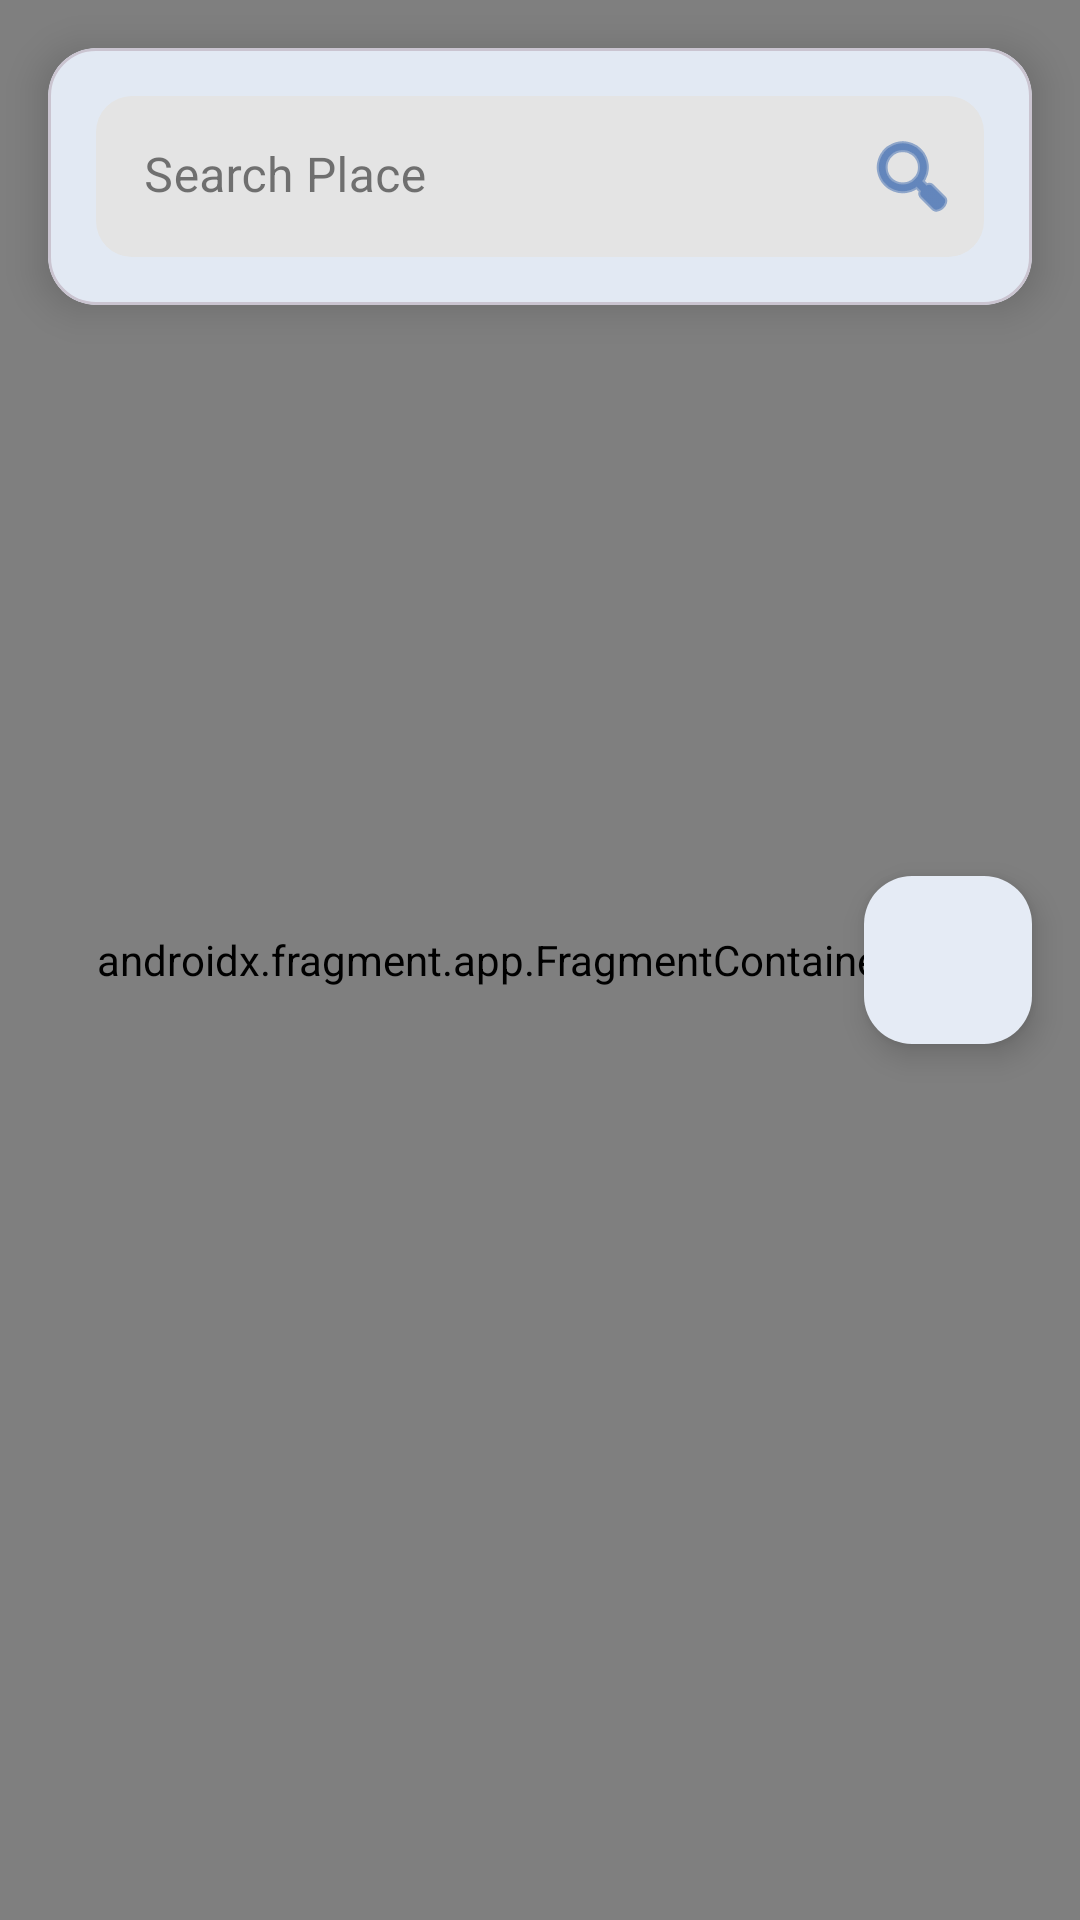

This screen was rendered from an Android layout file. Write that file and the resources it references.
<!-- AndroidManifest.xml: application theme Theme.AcLoc -->
<!-- res/layout/fragment_map.xml -->
<?xml version="1.0" encoding="utf-8"?>
<RelativeLayout xmlns:android="http://schemas.android.com/apk/res/android"
    xmlns:app="http://schemas.android.com/apk/res-auto"
    xmlns:tools="http://schemas.android.com/tools"
    android:id="@+id/rlMap"
    android:layout_marginTop="?attr/actionBarSize"
    android:layout_width="match_parent"
    android:layout_marginBottom="@dimen/bottom_menu_height"
    android:layout_height="match_parent">

    
    <androidx.fragment.app.FragmentContainerView
        android:id="@+id/mapFrame"
        android:name="com.google.android.gms.maps.SupportMapFragment"
        android:layout_width="match_parent"
        android:layout_height="match_parent" />

    
    <com.google.android.material.card.MaterialCardView
        android:id="@+id/searchContainer"
        android:layout_width="match_parent"
        android:layout_height="wrap_content"
        android:layout_margin="16dp"
        android:layout_marginTop="24dp"
        app:cardCornerRadius="16dp"
        app:cardElevation="8dp"
        app:cardBackgroundColor="?attr/colorSurface">

        <LinearLayout
            android:layout_width="match_parent"
            android:layout_height="wrap_content"
            android:orientation="vertical">

            
            <com.google.android.material.textfield.TextInputLayout
                android:id="@+id/tilSearchLocation"
                style="@style/Widget.MaterialComponents.TextInputLayout.FilledBox"
                android:layout_width="match_parent"
                android:layout_height="wrap_content"
                android:layout_margin="16dp"
                app:endIconMode="custom"
                app:endIconDrawable="@android:drawable/ic_menu_search"
                app:endIconTint="?attr/colorPrimary"
                app:boxStrokeWidth="0dp"
                app:boxStrokeWidthFocused="0dp"
                app:boxCornerRadiusBottomEnd="12dp"
                app:boxCornerRadiusBottomStart="12dp"
                app:boxCornerRadiusTopEnd="12dp"
                app:boxCornerRadiusTopStart="12dp"
                app:hintTextColor="?attr/colorPrimary">

                <com.google.android.material.textfield.TextInputEditText
                    android:id="@+id/etSearchLocation"
                    android:layout_width="match_parent"
                    android:layout_height="wrap_content"
                    android:hint="@string/Search_Place"
                    android:imeOptions="actionSearch"
                    android:inputType="text"
                    android:maxLines="1"
                    android:textSize="16sp"
                    android:paddingStart="16dp"
                    android:paddingEnd="16dp"
                    android:paddingTop="16dp"
                    android:paddingBottom="16dp" />

            </com.google.android.material.textfield.TextInputLayout>

            
            <ListView
                android:id="@+id/lvSuggestions"
                android:layout_width="match_parent"
                android:layout_height="wrap_content"
                android:layout_marginStart="16dp"
                android:layout_marginEnd="16dp"
                android:layout_marginBottom="16dp"
                android:maxHeight="200dp"
                android:divider="?attr/colorOutline"
                android:dividerHeight="1dp"
                android:visibility="gone" />

        </LinearLayout>

    </com.google.android.material.card.MaterialCardView>

    
    <com.google.android.material.floatingactionbutton.FloatingActionButton
        android:id="@+id/fabCurrentLocation"
        android:layout_width="wrap_content"
        android:layout_height="wrap_content"
        android:layout_alignParentEnd="true"
        android:layout_centerVertical="true"
        android:layout_marginEnd="16dp"
        android:src="@drawable/ic_location"
        android:contentDescription="@string/get_current_location"
        app:fabSize="normal"
        app:elevation="6dp"
        app:backgroundTint="?attr/colorSurface"
        app:tint="?attr/colorPrimary" />

</RelativeLayout>
<!-- resources referenced by this layout -->
<resources>
  <dimen name="bottom_menu_height">85dp</dimen>
  <string name="Search_Place">Search Place</string>
  <string name="get_current_location">Get Current Location</string>
  <style name="Theme.AcLoc" parent="Base.Theme.AcLoc">
          <item name="colorPrimary">@color/primaryColor_light</item>
          <item name="colorPrimaryVariant">@color/primaryVariant_light</item>
          <item name="colorOnPrimary">@color/onPrimaryColor_light</item>
          <item name="colorSecondary">@color/onSecondaryColor_light</item>
          <item name="android:colorBackground">@color/backgroundColor_light</item>
          <item name="colorSurface">@color/surfaceColor_light</item>
          <item name="android:textColorPrimary">@color/onBackgroundColor_light</item>
          <item name="colorOnSurface">@color/onSurfaceColor_light</item>  
          <item name="colorError">@color/errorColor_light</item> 
          <item name="colorAccent">@color/accentColor_light</item> 
          <item name="backgroundColor">@color/backgroundColor_light</item>
          <item name="colorTertiary">@color/colorTertiary_light</item>
      </style>
  <style name="Base.Theme.AcLoc" parent="Theme.Material3.DayNight.NoActionBar">
          
          
      </style>
  <color name="primaryColor_light">#0D47A1</color>
  <color name="primaryVariant_light">#42A5F5</color>
  <color name="onPrimaryColor_light">#FFFFFF</color>
  <color name="onSecondaryColor_light">#000000</color>
  <color name="backgroundColor_light">#FAFAFA</color>
  <color name="surfaceColor_light">#FFFFFF</color>
  <color name="onBackgroundColor_light">#212121</color>
  <color name="onSurfaceColor_light">#212121</color>
  <color name="errorColor_light">#C62828</color>
  <color name="accentColor_light">#FF4081</color>
  <color name="colorTertiary_light">#e8edf6</color>
</resources>
